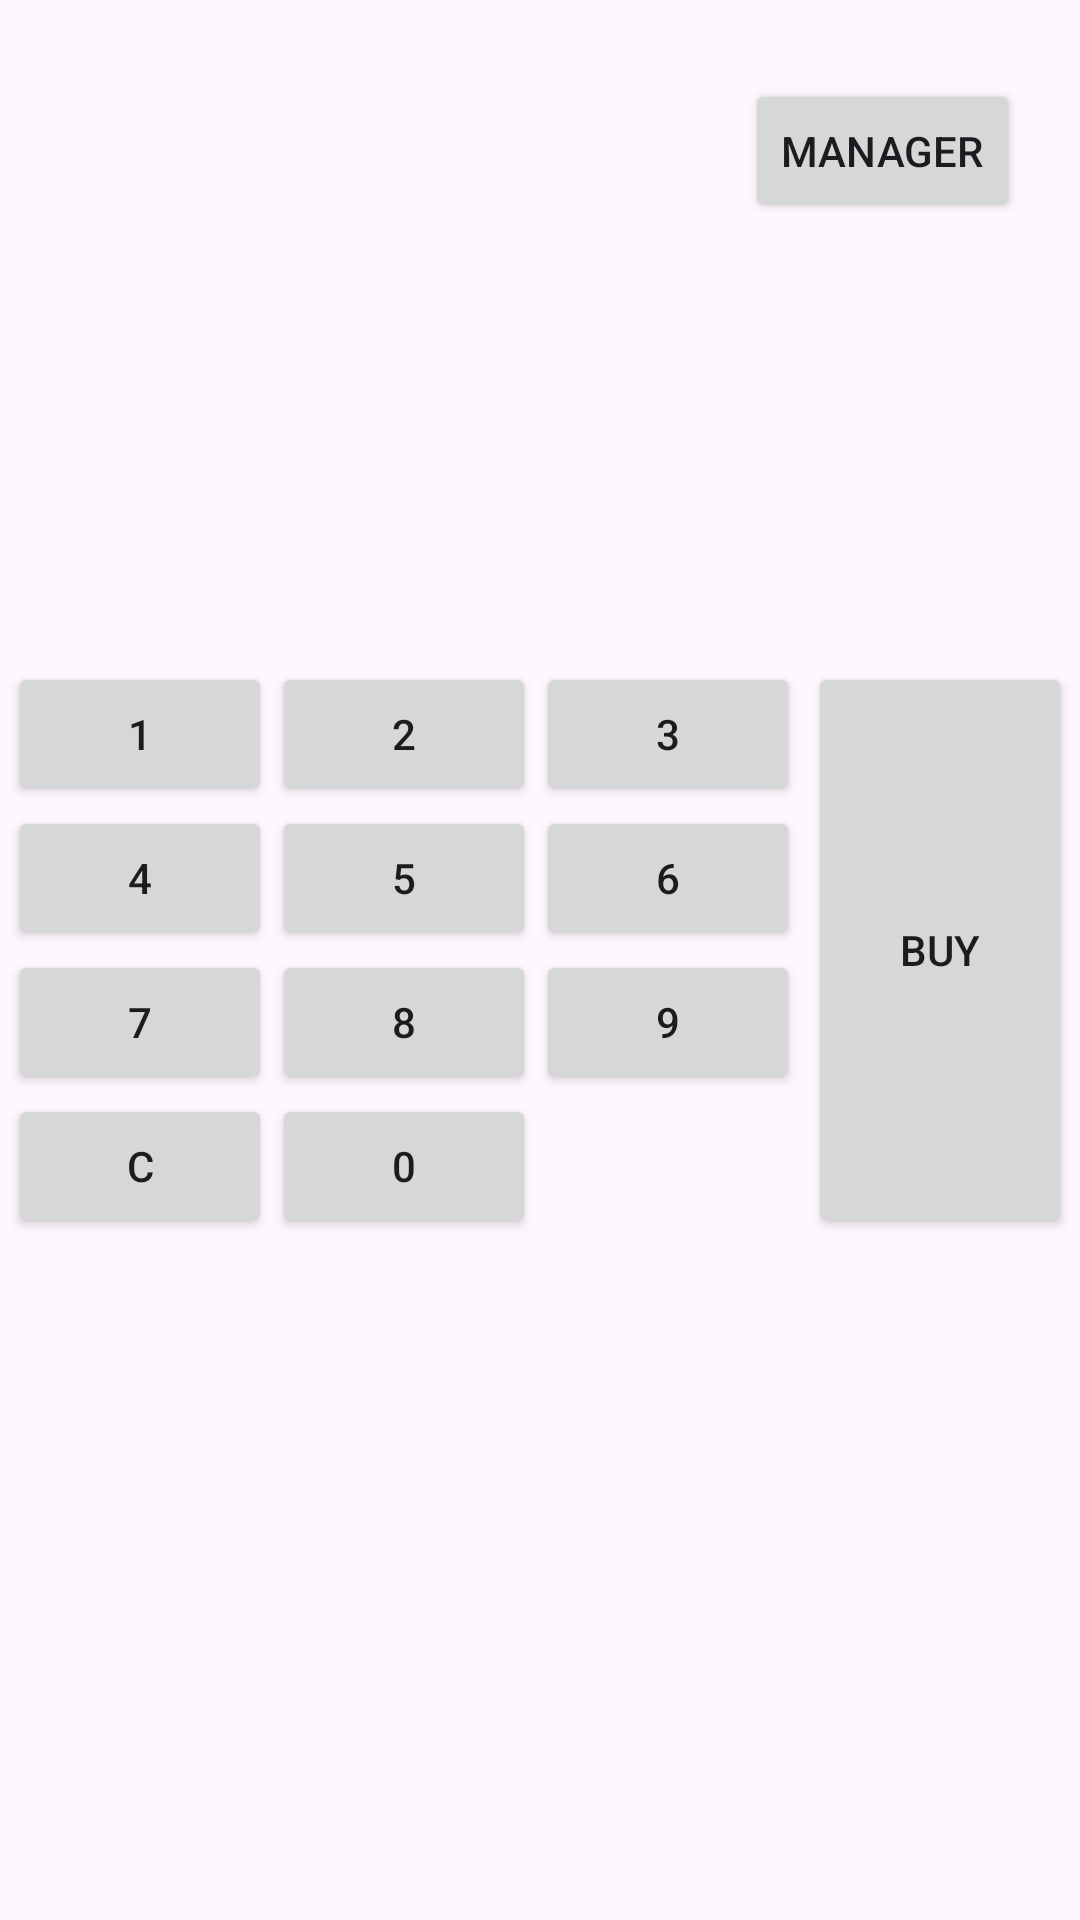

Here is an Android app screen rendered from its layout file. Give the layout XML and the strings, colors and styles it references.
<!-- AndroidManifest.xml: application theme Theme.CashRegisterAssignment2Ritika -->
<!-- res/layout/activity_main.xml -->
<?xml version="1.0" encoding="utf-8"?>
<androidx.constraintlayout.widget.ConstraintLayout xmlns:android="http://schemas.android.com/apk/res/android"
    xmlns:app="http://schemas.android.com/apk/res-auto"
    xmlns:tools="http://schemas.android.com/tools"
    android:layout_width="match_parent"
    android:layout_height="match_parent"
    tools:context=".MainActivity">

    <TextView
        android:id="@+id/selectedProductTextView"
        android:layout_width="@dimen/match_constraint"
        android:layout_height="wrap_content"
        app:layout_constraintTop_toTopOf="parent"
        app:layout_constraintBottom_toTopOf="@id/totalAmountTextView"
        app:layout_constraintStart_toStartOf="parent"
        app:layout_constraintEnd_toStartOf="@id/managerButton"
        android:textSize="@dimen/textview_fontSize"
        android:gravity="center"
        />

    <Button
        android:id="@+id/managerButton"
        android:layout_width="wrap_content"
        android:layout_height="wrap_content"
        android:text="@string/manager_button_text"
        android:layout_marginEnd="@dimen/margin_20"
        app:layout_constraintTop_toTopOf="parent"
        app:layout_constraintStart_toEndOf="@id/selectedProductTextView"
        app:layout_constraintEnd_toEndOf="parent"
        app:layout_constraintBottom_toTopOf="@id/totalAmountTextView"
        />

    <TextView
        android:id="@+id/totalAmountTextView"
        android:layout_width="wrap_content"
        android:layout_height="wrap_content"
        android:gravity="end"
        app:layout_constraintBottom_toTopOf="@id/guideline1"
        app:layout_constraintEnd_toEndOf="parent"
        app:layout_constraintTop_toBottomOf="@id/managerButton"
        android:textSize="@dimen/textview_fontSize"
        app:layout_constraintStart_toEndOf="@id/quantityTextView"
        android:layout_marginEnd="@dimen/margin_20"
        app:layout_constraintHorizontal_chainStyle="spread_inside"
        />

    <TextView
        android:id="@+id/quantityTextView"
        android:layout_width="wrap_content"
        android:layout_height="wrap_content"
        android:gravity="center"
        android:layout_marginStart="@dimen/margin_20"
        app:layout_constraintTop_toBottomOf="@id/selectedProductTextView"
        app:layout_constraintStart_toStartOf="parent"
        app:layout_constraintBottom_toTopOf="@id/guideline1"
        app:layout_constraintEnd_toStartOf="@id/totalAmountTextView"
        android:textSize="@dimen/textview_fontSize"
        app:layout_constraintHorizontal_chainStyle="spread_inside"
        />

    <TableLayout
        android:id="@+id/numbersTableLayout"
        android:layout_width="wrap_content"
        android:layout_height="wrap_content"
        app:layout_constraintTop_toBottomOf="@id/guideline1"
        app:layout_constraintStart_toStartOf="parent"
        app:layout_constraintBottom_toTopOf="@id/guideline2"
        app:layout_constraintEnd_toStartOf="@id/buyButton"
        android:weightSum="4"
        >
        <TableRow
            android:id="@+id/row1"
            android:layout_width="wrap_content"
            android:layout_height="wrap_content"
            android:layout_weight="1"
            android:weightSum="3">
            <Button
                android:id="@+id/button1"
                android:layout_width="wrap_content"
                android:layout_height="wrap_content"
                android:text="@string/button1_text"
                android:layout_weight="1"
                />
            <Button
                android:id="@+id/button2"
                android:layout_width="wrap_content"
                android:layout_height="wrap_content"
                android:text="@string/button2_text"
                android:layout_weight="1"
                />
            <Button
                android:id="@+id/button3"
                android:layout_width="wrap_content"
                android:layout_height="wrap_content"
                android:text="@string/button3_text"
                android:layout_weight="1"
                />
        </TableRow>
        <TableRow
            android:id="@+id/row2"
            android:layout_width="wrap_content"
            android:layout_height="wrap_content"
            android:weightSum="3"
            android:layout_weight="1">
            <Button
                android:id="@+id/button4"
                android:layout_width="wrap_content"
                android:layout_height="wrap_content"
                android:text="@string/button4_text"
                android:layout_weight="1"
                />
            <Button
                android:id="@+id/button5"
                android:layout_width="wrap_content"
                android:layout_height="wrap_content"
                android:text="@string/button5_text"
                android:layout_weight="1"
                />
            <Button
                android:id="@+id/button6"
                android:layout_width="wrap_content"
                android:layout_height="wrap_content"
                android:text="@string/button6_text"
                android:layout_weight="1"
                />
        </TableRow>
        <TableRow
            android:id="@+id/row3"
            android:layout_width="wrap_content"
            android:layout_height="wrap_content"
            android:weightSum="3"
            android:layout_weight="1">
            <Button
                android:id="@+id/button7"
                android:layout_width="wrap_content"
                android:layout_height="wrap_content"
                android:text="@string/button7_text"
                android:layout_weight="1"
                />
            <Button
                android:id="@+id/button8"
                android:layout_width="wrap_content"
                android:layout_height="wrap_content"
                android:text="@string/button8_text"
                android:layout_weight="1"
                />
            <Button
                android:id="@+id/button9"
                android:layout_width="wrap_content"
                android:layout_height="wrap_content"
                android:text="@string/button9_text"
                android:layout_weight="1"
                />
        </TableRow>

        <TableRow
            android:id="@+id/row4"
            android:layout_width="wrap_content"
            android:layout_height="wrap_content"
            android:layout_weight="1"
            >
            <Button
                android:id="@+id/buttonClear"
                android:layout_width="wrap_content"
                android:layout_height="wrap_content"
                android:text="@string/buttonClear_text"
                />
            <Button
                android:id="@+id/button0"
                android:layout_width="wrap_content"
                android:layout_height="wrap_content"
                android:text="@string/button0_text"
                />
        </TableRow>
    </TableLayout>

    <Button
        android:id="@+id/buyButton"
        android:layout_width="wrap_content"
        android:layout_height="@dimen/match_constraint"
        android:text="@string/buy_button_text"
        app:layout_constraintEnd_toEndOf="parent"
        app:layout_constraintStart_toEndOf="@id/numbersTableLayout"
        app:layout_constraintTop_toTopOf="@id/numbersTableLayout"
        app:layout_constraintBottom_toBottomOf="@id/numbersTableLayout"
        />

    <ListView
        android:id="@+id/itemsListView"
        android:layout_width="@dimen/match_constraint"
        android:layout_height="@dimen/match_constraint"
        app:layout_constraintTop_toBottomOf="@id/guideline2"
        app:layout_constraintStart_toStartOf="parent"
        app:layout_constraintEnd_toEndOf="parent"
        app:layout_constraintBottom_toBottomOf="parent"
        />

    <androidx.constraintlayout.widget.Guideline
        android:id="@+id/guideline1"
        android:layout_width="wrap_content"
        android:layout_height="wrap_content"
        android:orientation="horizontal"
        app:layout_constraintGuide_percent="0.24" />

    <androidx.constraintlayout.widget.Guideline
        android:id="@+id/guideline2"
        android:layout_width="wrap_content"
        android:layout_height="wrap_content"
        android:orientation="horizontal"
        app:layout_constraintGuide_percent="0.75" />

</androidx.constraintlayout.widget.ConstraintLayout>
<!-- resources referenced by this layout -->
<resources>
  <dimen name="margin_20">20dp</dimen>
  <dimen name="match_constraint">0dp</dimen>
  <dimen name="textview_fontSize">20sp</dimen>
  <string name="button0_text">0</string>
  <string name="button1_text">1</string>
  <string name="button2_text">2</string>
  <string name="button3_text">3</string>
  <string name="button4_text">4</string>
  <string name="button5_text">5</string>
  <string name="button6_text">6</string>
  <string name="button7_text">7</string>
  <string name="button8_text">8</string>
  <string name="button9_text">9</string>
  <string name="buttonClear_text">C</string>
  <string name="buy_button_text">BUY</string>
  <string name="manager_button_text">MANAGER</string>
  <style name="Theme.CashRegisterAssignment2Ritika" parent="Base.Theme.CashRegisterAssignment2Ritika" />
  <style name="Base.Theme.CashRegisterAssignment2Ritika" parent="Theme.Material3.DayNight">
          
           <item name="colorPrimary">@color/teal</item>
      </style>
  <color name="teal">	#66b2b2</color>
</resources>
